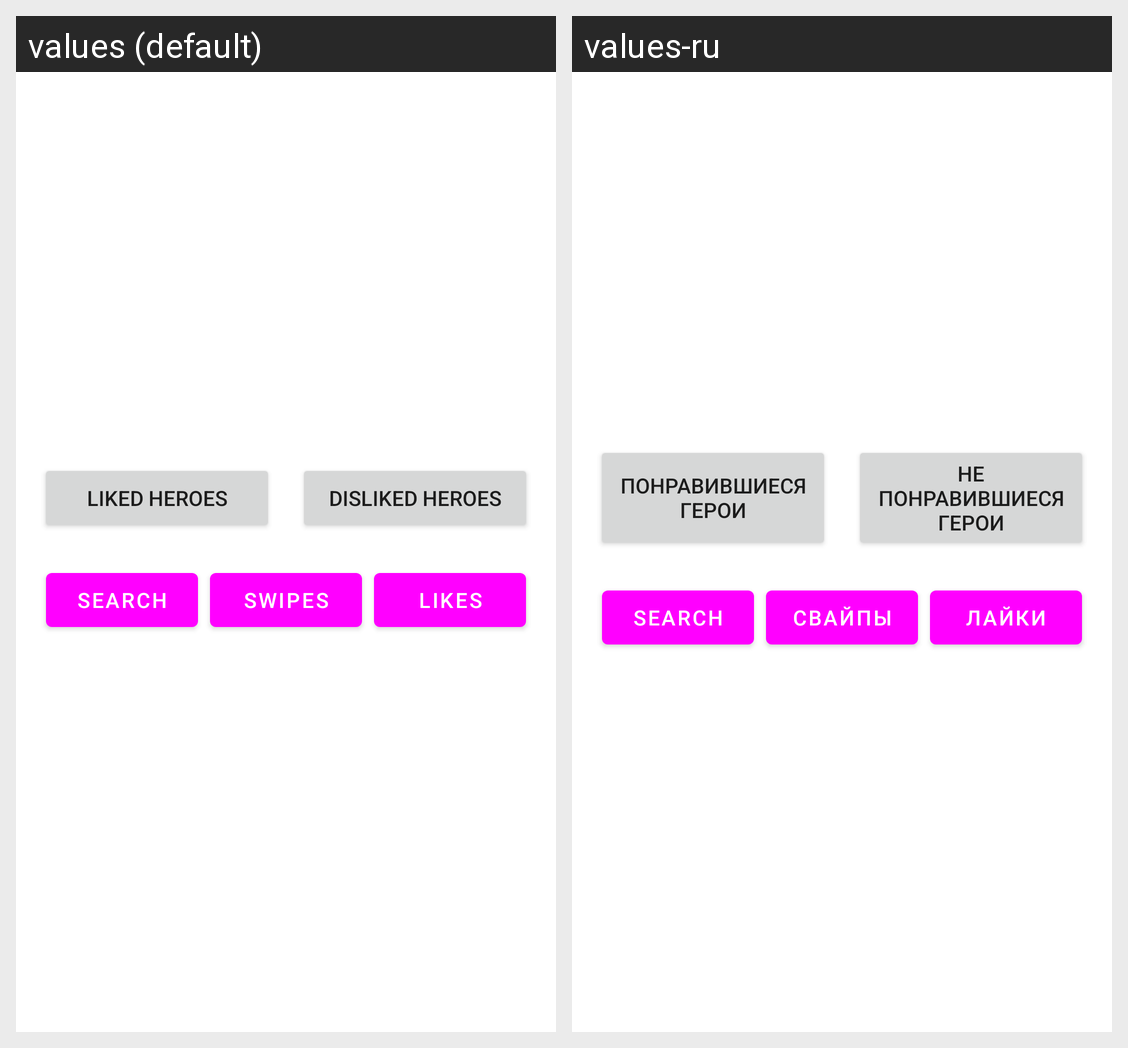

The Android screen above is rendered under two locales of the same app. Produce the string resources it draws, with the default and per-locale values.
Android screen res/layout/fragment_rated_heroes_buttons.xml rendered under 2 locales, left to right: values (default), values-ru. Device: Nexus 5 (rendered at 1080×1920; each locale shown at half size, 540×960, under a caption strip naming it); theme AppTheme.
Strings drawn on this screen, with the default value and each locale's value (text and hints the layout hard-codes, and strings that could not be matched under every locale, appear in the picture but are not listed):

liked_heroes
  values: Liked Heroes
  values-ru: Понравившиеся герои

disliked_heroes
  values: Disliked Heroes
  values-ru: Не понравившиеся герои

search
  values: Search
  values-ru: Search  [not translated; the default value is used]

swipes
  values: Swipes
  values-ru: Свайпы

likes
  values: Likes
  values-ru: Лайки
